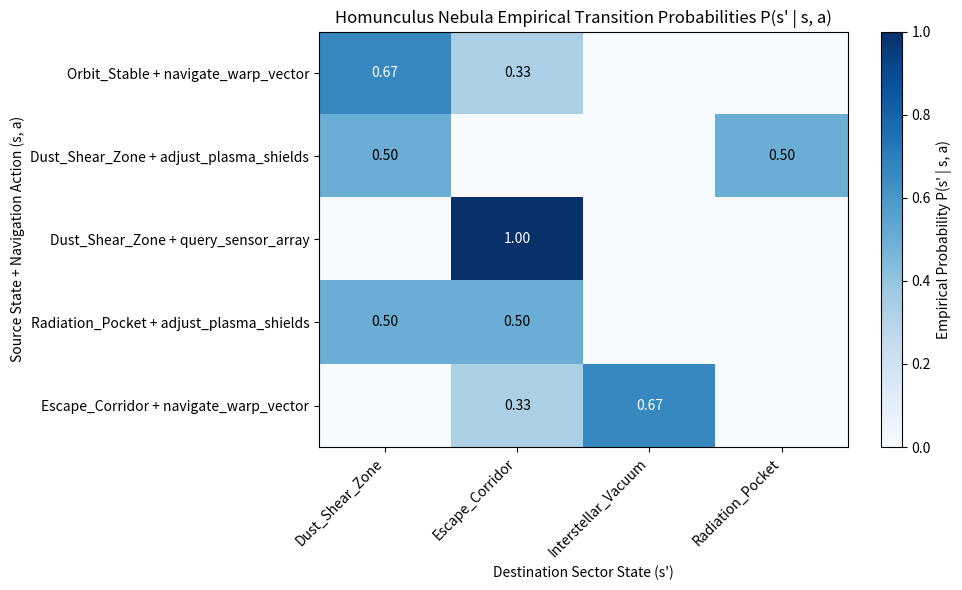

Recreate this plot in Python.
"""
Mission 06 — Part 3: Data & Payload Specialist
MDP Trajectory Logger, Empirical Discounted Return & Transition Probability Engine

Starship Operational Unit: USSE Noosphere Bridge Crew
Sector: SEC-06-CAR (Eta Carinae & Homunculus Nebula)
Subsystem 06: Autonomous Warp State Machine & Deliberation Loop
Cadet Assigned: Areej Ilyas (Data & Payload Specialist)
Squadron: Squadron Lovelace
"""

import math
from dataclasses import dataclass, field
from collections import defaultdict, Counter
from typing import List, Dict, Tuple, Any, Optional
import os
import matplotlib.pyplot as plt
import numpy as np


@dataclass
class TrajectoryStep:
    """Represents a single discrete transition step in an MDP trajectory tau."""
    step_idx: int
    state: str
    action: str
    reward: float
    next_state: str
    done: bool = False
    info: Dict[str, Any] = field(default_factory=dict)


class MDPTrajectoryLogger:
    """
    Records and monitors state-action-reward trajectories:
    tau = (s0, a0, r0, s1, a1, r1, ..., sT)
    """
    def __init__(self):
        self.trajectory: List[TrajectoryStep] = []

    def record_transition(
        self,
        state: str,
        action: str,
        reward: float,
        next_state: str,
        done: bool = False,
        info: Optional[Dict[str, Any]] = None
    ) -> TrajectoryStep:
        """Appends a transition tuple to the active episodic trajectory."""
        step_idx = len(self.trajectory)
        record = TrajectoryStep(
            step_idx=step_idx,
            state=state,
            action=action,
            reward=float(reward),
            next_state=next_state,
            done=done,
            info=info or {}
        )
        self.trajectory.append(record)
        return record

    def get_rewards(self) -> List[float]:
        """Returns the chronological sequence of episodic scalar rewards."""
        return [step.reward for step in self.trajectory]

    def clear(self):
        """Clears logged trajectory records."""
        self.trajectory.clear()


def compute_discounted_return(rewards: List[float], gamma: float = 0.95) -> float:
    """
    Calculates the empirical cumulative discounted return G_0 for a sequence of rewards:
    G_0 = sum_{t=0}^T (gamma^t * r_t)
    """
    discounted_sum = 0.0
    for t, r in enumerate(rewards):
        discounted_sum += (gamma ** t) * float(r)
    return discounted_sum


def compute_transition_probability_matrix(
    historical_transitions: List[Tuple[str, str, str]]
) -> Dict[Tuple[str, str], Dict[str, float]]:
    """
    Computes empirical transition probabilities P(s' | s, a) from historical jump data.
    P(s' | s, a) = Count(s, a, s') / sum_{s''} Count(s, a, s'')
    """
    transition_counts: Dict[Tuple[str, str], Counter] = defaultdict(Counter)

    for s, a, next_s in historical_transitions:
        transition_counts[(s, a)][next_s] += 1

    probabilities: Dict[Tuple[str, str], Dict[str, float]] = {}
    for (s, a), counter in transition_counts.items():
        total = sum(counter.values())
        probabilities[(s, a)] = {next_s: count / total for next_s, count in counter.items()}

    return probabilities


def plot_transition_heatmap(
    probabilities: Dict[Tuple[str, str], Dict[str, float]],
    save_path: str = "figures/transition_matrix_heatmap.png"
):
    """Visualizes transition probability matrix for the Homunculus Nebula sectors."""
    os.makedirs(os.path.dirname(save_path), exist_ok=True)
    
    pairs = list(probabilities.keys())
    all_next_states = sorted(list(set(ns for counts in probabilities.values() for ns in counts.keys())))
    
    matrix = np.zeros((len(pairs), len(all_next_states)))
    row_labels = [f"{s} + {a}" for s, a in pairs]
    
    for i, pair in enumerate(pairs):
        for j, ns in enumerate(all_next_states):
            matrix[i, j] = probabilities[pair].get(ns, 0.0)

    plt.figure(figsize=(10, 6))
    plt.imshow(matrix, cmap="Blues", aspect="auto", vmin=0.0, vmax=1.0)
    plt.colorbar(label="Empirical Probability P(s' | s, a)")
    plt.xticks(range(len(all_next_states)), all_next_states, rotation=45, ha="right")
    plt.yticks(range(len(pairs)), row_labels)
    plt.title("Homunculus Nebula Empirical Transition Probabilities P(s' | s, a)")
    plt.xlabel("Destination Sector State (s')")
    plt.ylabel("Source State + Navigation Action (s, a)")
    
    for i in range(len(pairs)):
        for j in range(len(all_next_states)):
            val = matrix[i, j]
            if val > 0:
                plt.text(j, i, f"{val:.2f}", ha="center", va="center", color="black" if val < 0.6 else "white")

    plt.tight_layout()
    plt.savefig(save_path, dpi=300)
    plt.close()
    print(f"[Data Specialist] Transition heatmap saved to {save_path}")


# Historical jump telemetry in Sector SEC-06-CAR (Homunculus Nebula)
HISTORICAL_NEBULA_JUMPS = [
    ("Orbit_Stable", "navigate_warp_vector", "Dust_Shear_Zone"),
    ("Orbit_Stable", "navigate_warp_vector", "Dust_Shear_Zone"),
    ("Orbit_Stable", "navigate_warp_vector", "Escape_Corridor"),
    ("Dust_Shear_Zone", "adjust_plasma_shields", "Dust_Shear_Zone"),
    ("Dust_Shear_Zone", "adjust_plasma_shields", "Radiation_Pocket"),
    ("Dust_Shear_Zone", "query_sensor_array", "Escape_Corridor"),
    ("Dust_Shear_Zone", "query_sensor_array", "Escape_Corridor"),
    ("Radiation_Pocket", "adjust_plasma_shields", "Dust_Shear_Zone"),
    ("Radiation_Pocket", "adjust_plasma_shields", "Escape_Corridor"),
    ("Escape_Corridor", "navigate_warp_vector", "Interstellar_Vacuum"),
    ("Escape_Corridor", "navigate_warp_vector", "Interstellar_Vacuum"),
    ("Escape_Corridor", "navigate_warp_vector", "Escape_Corridor"),
]


if __name__ == "__main__":
    print("=== Subsystem 06: MDP Trajectory & Return Evaluator Simulation ===")
    logger = MDPTrajectoryLogger()

    # 1. Log test episode
    logger.record_transition("Orbit_Stable", "query_sensor_array", 10.0, "Dust_Shear_Zone")
    logger.record_transition("Dust_Shear_Zone", "adjust_plasma_shields", 0.0, "Dust_Shear_Zone")
    logger.record_transition("Dust_Shear_Zone", "navigate_warp_vector", -5.0, "Radiation_Pocket")
    logger.record_transition("Radiation_Pocket", "navigate_warp_vector", 20.0, "Escape_Corridor", done=True)

    test_rewards = logger.get_rewards()
    gamma_val = 0.95
    G0 = compute_discounted_return(test_rewards, gamma=gamma_val)
    print(f"Logged Rewards: {test_rewards}")
    print(f"Calculated Discounted Cumulative Return G_0 (gamma={gamma_val}): {G0:.4f}")

    # 2. Transition matrix
    trans_matrix = compute_transition_probability_matrix(HISTORICAL_NEBULA_JUMPS)
    print("\nEmpirical Transition Probabilities P(s' | s, a):")
    for (src, act), dsts in trans_matrix.items():
        dst_str = ", ".join(f"{dst}: {prob:.2f}" for dst, prob in dsts.items())
        print(f"  P(s' | {src}, {act}) => [{dst_str}]")

    # Generate plot
    plot_transition_heatmap(trans_matrix)
